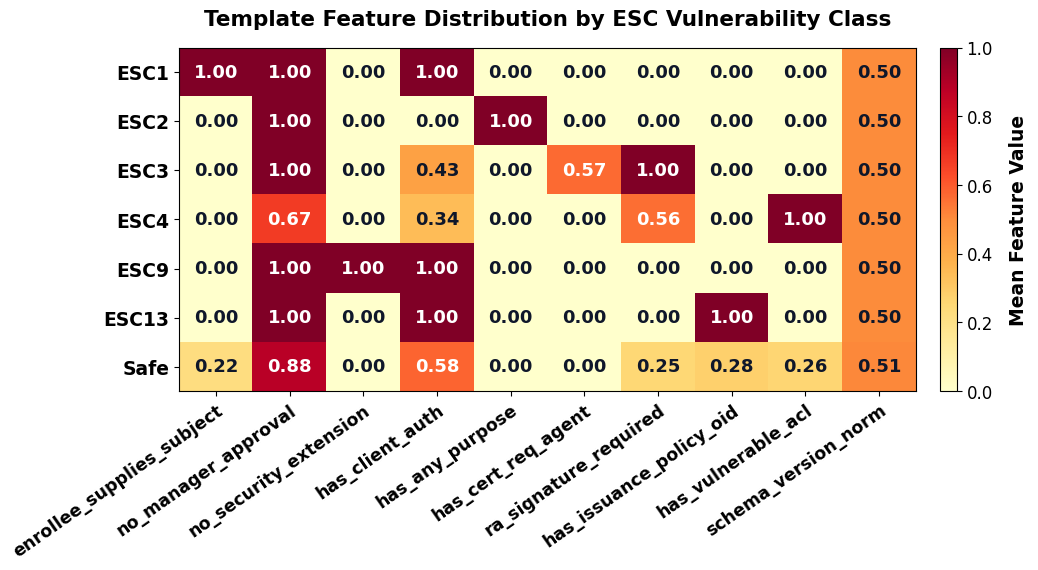

Write Python code to recreate this figure. (Note: this script raises an exception after producing the figure.)
#!/usr/bin/env python3
"""
Regenerate Figure 4.1: Feature Correlation & Separability Heatmap
with optimized canvas proportions and large, high-visibility typography.
"""
import os
import numpy as np
import matplotlib.pyplot as plt

OUTPUT_PATHS = [
    "/home/hs32/Desktop/GOAD/thesis_paper/figures/feature_heatmap.png",
    "/home/hs32/Desktop/GOAD/thesis_research/results/phase2/feature_heatmap.png"
]

ESC_CLASSES = ["ESC1", "ESC2", "ESC3", "ESC4", "ESC9", "ESC13", "Safe"]

TEMPLATE_FEATURE_NAMES = [
    "enrollee_supplies_subject",
    "no_manager_approval",
    "no_security_extension",
    "has_client_auth",
    "has_any_purpose",
    "has_cert_req_agent",
    "ra_signature_required",
    "has_issuance_policy_oid",
    "has_vulnerable_acl",
    "schema_version_norm"
]

mean_feats = np.array([
    [1.00, 1.00, 0.00, 1.00, 0.00, 0.00, 0.00, 0.00, 0.00, 0.50],
    [0.00, 1.00, 0.00, 0.00, 1.00, 0.00, 0.00, 0.00, 0.00, 0.50],
    [0.00, 1.00, 0.00, 0.43, 0.00, 0.57, 1.00, 0.00, 0.00, 0.50],
    [0.00, 0.67, 0.00, 0.34, 0.00, 0.00, 0.56, 0.00, 1.00, 0.50],
    [0.00, 1.00, 1.00, 1.00, 0.00, 0.00, 0.00, 0.00, 0.00, 0.50],
    [0.00, 1.00, 0.00, 1.00, 0.00, 0.00, 0.00, 1.00, 0.00, 0.50],
    [0.22, 0.88, 0.00, 0.58, 0.00, 0.00, 0.25, 0.28, 0.26, 0.51]
])

def main():
    plt.style.use('default')
    fig, ax = plt.subplots(figsize=(10.5, 5.8), dpi=300)

    im = ax.imshow(mean_feats, cmap="YlOrRd", aspect="auto", vmin=0, vmax=1)
    ax.set_xticks(range(len(TEMPLATE_FEATURE_NAMES)))
    ax.set_xticklabels(TEMPLATE_FEATURE_NAMES, rotation=35, ha="right", fontsize=12.5, fontweight="bold", rotation_mode="anchor")
    ax.set_yticks(range(len(ESC_CLASSES)))
    ax.set_yticklabels(ESC_CLASSES, fontsize=13.5, fontweight="bold")

    # Annotate cells with bold, large text
    for i in range(len(ESC_CLASSES)):
        for j in range(len(TEMPLATE_FEATURE_NAMES)):
            val = mean_feats[i, j]
            color = "white" if val > 0.55 else "#0f172a"
            ax.text(j, i, f"{val:.2f}", ha="center", va="center", color=color, fontsize=13.0, fontweight="bold")

    cbar = plt.colorbar(im, ax=ax, fraction=0.035, pad=0.03)
    cbar.set_label("Mean Feature Value", fontsize=13.5, fontweight="bold", labelpad=12)
    cbar.ax.tick_params(labelsize=12.0)
    
    ax.set_title("Template Feature Distribution by ESC Vulnerability Class", fontsize=15.5, fontweight="bold", pad=16)
    plt.tight_layout()

    for p in OUTPUT_PATHS:
        os.makedirs(os.path.dirname(p), exist_ok=True)
        plt.savefig(p, dpi=300, bbox_inches="tight")
        print(f"[✓] Saved high-contrast heatmap: {p}")
    plt.close()

if __name__ == "__main__":
    main()
